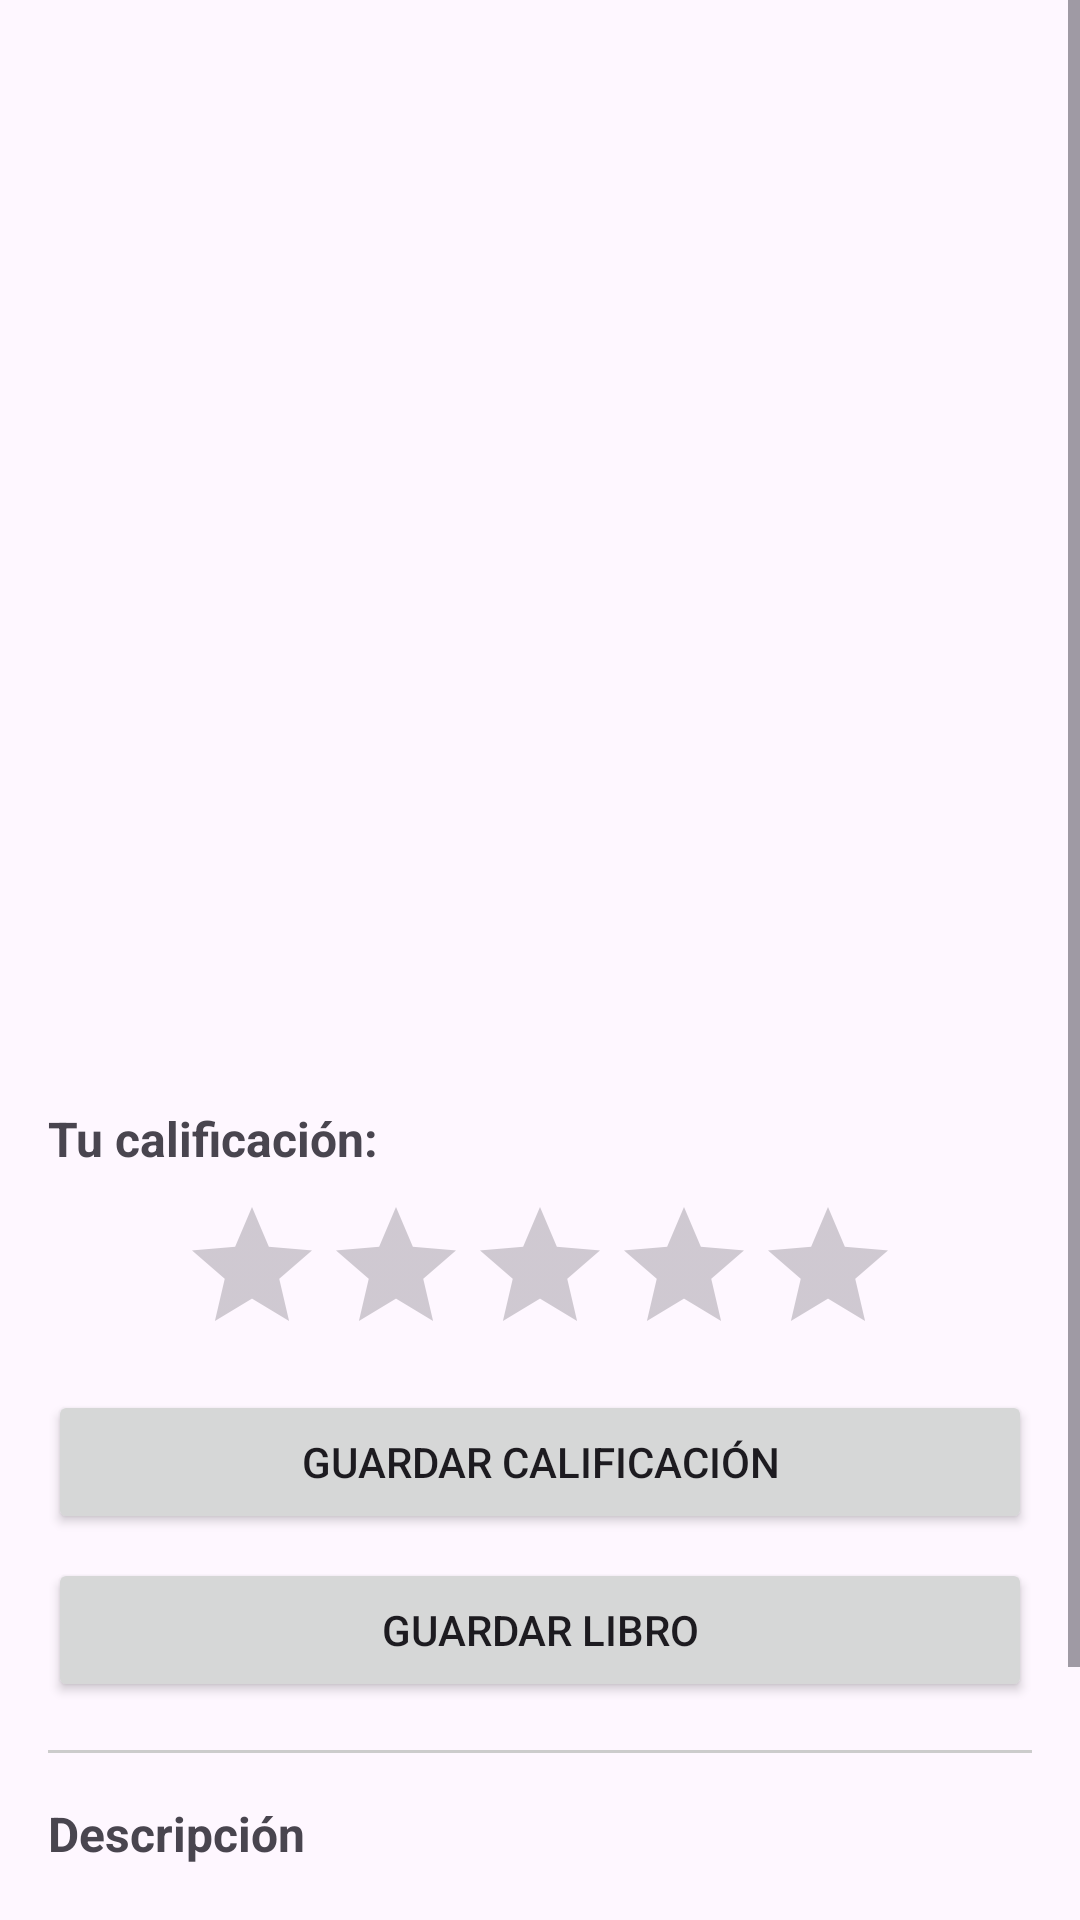

This screen was rendered from an Android layout file. Write that file and the resources it references.
<!-- AndroidManifest.xml: application theme Theme.BuscadorLibros -->
<!-- res/layout/activity_detalle_libro.xml -->
<?xml version="1.0" encoding="utf-8"?>
<ScrollView xmlns:android="http://schemas.android.com/apk/res/android"
    xmlns:app="http://schemas.android.com/apk/res-auto"
    xmlns:tools="http://schemas.android.com/tools"
    android:layout_width="match_parent"
    android:layout_height="match_parent"
    tools:context=".DetalleLibroActivity">

    <LinearLayout
        android:layout_width="match_parent"
        android:layout_height="wrap_content"
        android:orientation="vertical"
        android:padding="16dp">

        <ImageView
            android:id="@+id/imagenDetalleLibro"
            android:layout_width="160dp"
            android:layout_height="240dp"
            android:layout_gravity="center_horizontal"
            android:layout_marginTop="16dp"
            android:scaleType="centerCrop"
            android:src="@drawable/ic_launcher_background" />

        <TextView
            android:id="@+id/textoDetalleTitulo"
            android:layout_width="match_parent"
            android:layout_height="wrap_content"
            android:layout_marginTop="16dp"
            android:gravity="center"
            android:textSize="20sp"
            android:textStyle="bold"
            tools:text="Título del libro" />

        <TextView
            android:id="@+id/textoDetalleAutor"
            android:layout_width="match_parent"
            android:layout_height="wrap_content"
            android:layout_marginTop="8dp"
            android:gravity="center"
            android:textSize="16sp"
            android:textStyle="italic"
            tools:text="Nombre del autor" />

        <TextView
            android:layout_width="match_parent"
            android:layout_height="wrap_content"
            android:layout_marginTop="24dp"
            android:text="Tu calificación:"
            android:textSize="16sp"
            android:textStyle="bold" />

        <RatingBar
            android:id="@+id/ratingBarLibro"
            android:layout_width="wrap_content"
            android:layout_height="wrap_content"
            android:layout_gravity="center_horizontal"
            android:layout_marginTop="8dp"
            android:numStars="5"
            android:stepSize="0.5" />

        <Button
            android:id="@+id/botonGuardarCalificacion"
            android:layout_width="match_parent"
            android:layout_height="wrap_content"
            android:layout_marginTop="8dp"
            android:text="Guardar calificación" />

        <Button
            android:id="@+id/botonGuardarLibro"
            android:layout_width="match_parent"
            android:layout_height="wrap_content"
            android:layout_marginTop="8dp"
            android:text="Guardar Libro" />

        <View
            android:layout_width="match_parent"
            android:layout_height="1dp"
            android:layout_marginTop="16dp"
            android:layout_marginBottom="16dp"
            android:background="#CCCCCC" />

        <TextView
            android:layout_width="match_parent"
            android:layout_height="wrap_content"
            android:text="Descripción"
            android:textSize="16sp"
            android:textStyle="bold" />

        <TextView
            android:id="@+id/textoDetalleDescripcion"
            android:layout_width="match_parent"
            android:layout_height="wrap_content"
            android:layout_marginTop="8dp"
            android:textSize="14sp"
            tools:text="Descripción del libro..." />


        <LinearLayout
            android:layout_width="match_parent"
            android:layout_height="72dp"
            android:orientation="horizontal"
            android:gravity="center"
            android:padding="16dp"
            android:background="#CCCCCC"
            >

            <Button
                android:id="@+id/botonEstanteria"
                android:layout_width="0dp"
                android:layout_height="48dp"
                android:layout_weight="1"

                android:contentDescription="Ir a Mi Estantería"
                android:text="@string/botonEstanteria"/>
            <Button
                android:id="@+id/botonLaCerrarSesion"
                android:layout_width="0dp"
                android:layout_height="48dp"
                android:layout_weight="1"
                android:contentDescription="Cerrar Sesión"
                android:text="@string/botonLaCerrarSesion"

                />





        </LinearLayout>
    </LinearLayout>
</ScrollView>
<!-- resources referenced by this layout -->
<resources>
  <string name="botonEstanteria">Estante</string>
  <string name="botonLaCerrarSesion">Cerrar</string>
  <style name="Theme.BuscadorLibros" parent="Base.Theme.BuscadorLibros" />
  <style name="Base.Theme.BuscadorLibros" parent="Theme.Material3.DayNight.NoActionBar">
          
          
      </style>
</resources>
